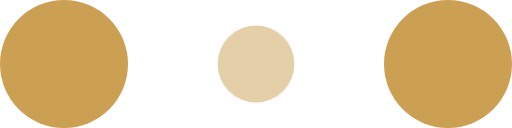
t = 0.00 s
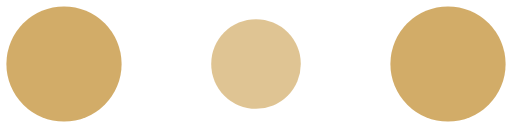
t = 0.10 s
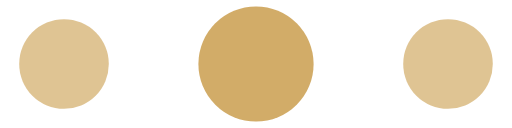
t = 0.30 s
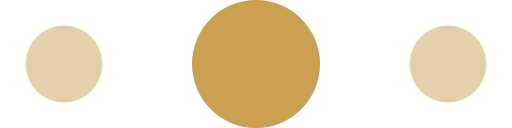
t = 0.40 s
t = 0.50 s: frame unchanged from t = 0.30 s, image omitted
t = 0.70 s: frame unchanged from t = 0.10 s, image omitted

The animated SVG that drew these frames (rendered in a browser with its animation timeline set to each time). Animation: 6 SMIL elements (animate=6); one cycle of 0.80 s, repeats indefinitely.

<svg width="120" height="30" viewBox="0 0 120 30" xmlns="http://www.w3.org/2000/svg" fill="#cba052">
    <circle cx="15" cy="15" r="15">
        <animate attributeName="r" from="15" to="15"
                 begin="0s" dur="0.8s"
                 values="15;9;15" calcMode="linear"
                 repeatCount="indefinite" />
        <animate attributeName="fill-opacity" from="1" to="1"
                 begin="0s" dur="0.8s"
                 values="1;.5;1" calcMode="linear"
                 repeatCount="indefinite" />
    </circle>
    <circle cx="60" cy="15" r="9" fill-opacity="0.3">
        <animate attributeName="r" from="9" to="9"
                 begin="0s" dur="0.8s"
                 values="9;15;9" calcMode="linear"
                 repeatCount="indefinite" />
        <animate attributeName="fill-opacity" from="0.5" to="0.5"
                 begin="0s" dur="0.8s"
                 values=".5;1;.5" calcMode="linear"
                 repeatCount="indefinite" />
    </circle>
    <circle cx="105" cy="15" r="15">
        <animate attributeName="r" from="15" to="15"
                 begin="0s" dur="0.8s"
                 values="15;9;15" calcMode="linear"
                 repeatCount="indefinite" />
        <animate attributeName="fill-opacity" from="1" to="1"
                 begin="0s" dur="0.8s"
                 values="1;.5;1" calcMode="linear"
                 repeatCount="indefinite" />
    </circle>
</svg>